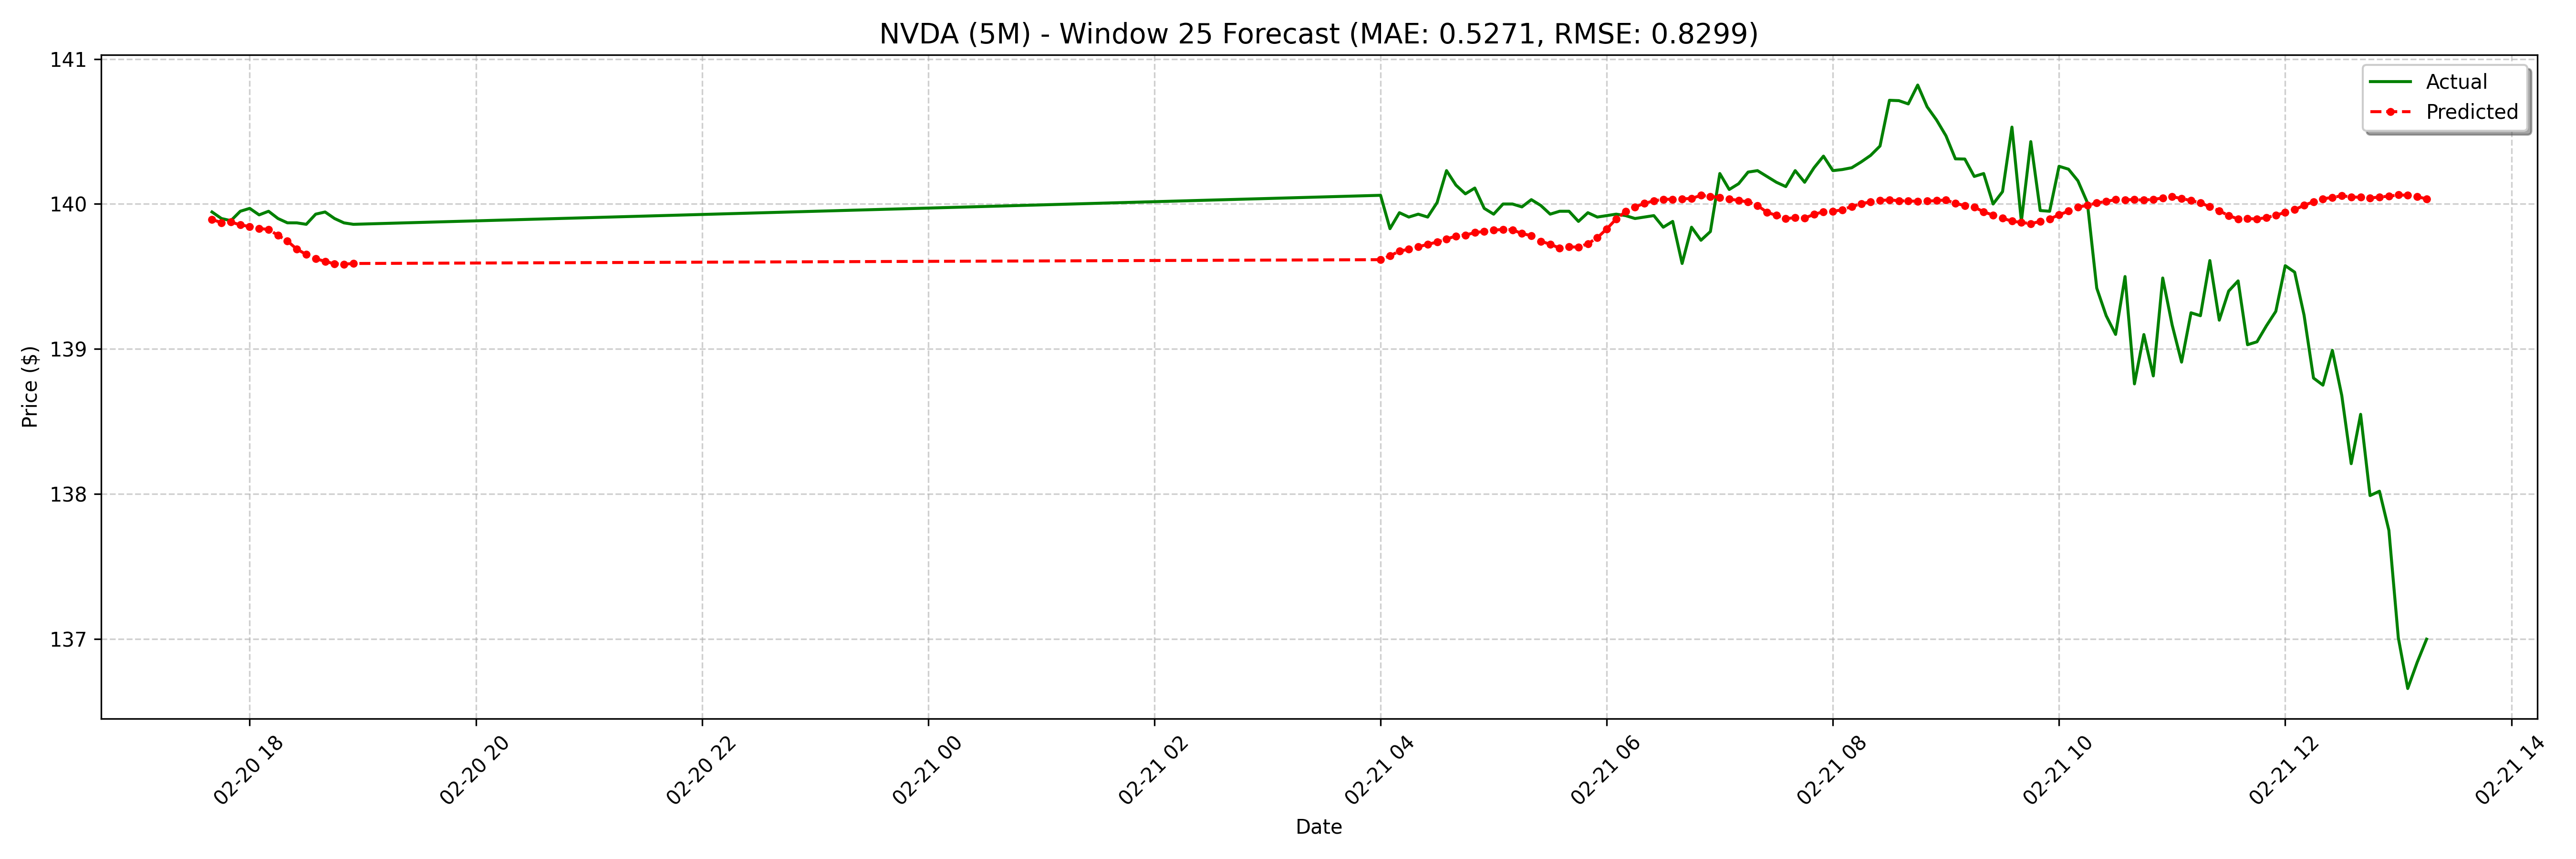

The data file committed next to this chart (first rows):
date, actual, forecast
2025-02-20 17:40:00-05:00, 139.9, 139.9
2025-02-20 17:45:00-05:00, 139.9, 139.9
2025-02-20 17:50:00-05:00, 139.9, 139.9
2025-02-20 17:55:00-05:00, 139.9, 139.9
2025-02-20 18:00:00-05:00, 140, 139.8
2025-02-20 18:05:00-05:00, 139.9, 139.8
2025-02-20 18:10:00-05:00, 139.9, 139.8
2025-02-20 18:15:00-05:00, 139.9, 139.8
2025-02-20 18:20:00-05:00, 139.9, 139.7
2025-02-20 18:25:00-05:00, 139.9, 139.7
2025-02-20 18:30:00-05:00, 139.9, 139.7
2025-02-20 18:35:00-05:00, 139.9, 139.6
2025-02-20 18:40:00-05:00, 139.9, 139.6
2025-02-20 18:45:00-05:00, 139.9, 139.6
2025-02-20 18:50:00-05:00, 139.9, 139.6
2025-02-20 18:55:00-05:00, 139.9, 139.6
2025-02-21 04:00:00-05:00, 140.1, 139.6
2025-02-21 04:05:00-05:00, 139.8, 139.6
2025-02-21 04:10:00-05:00, 139.9, 139.7
2025-02-21 04:15:00-05:00, 139.9, 139.7
2025-02-21 04:20:00-05:00, 139.9, 139.7
2025-02-21 04:25:00-05:00, 139.9, 139.7
2025-02-21 04:30:00-05:00, 140, 139.7
2025-02-21 04:35:00-05:00, 140.2, 139.8
2025-02-21 04:40:00-05:00, 140.1, 139.8
2025-02-21 04:45:00-05:00, 140.1, 139.8
2025-02-21 04:50:00-05:00, 140.1, 139.8
2025-02-21 04:55:00-05:00, 140, 139.8
2025-02-21 05:00:00-05:00, 139.9, 139.8
2025-02-21 05:05:00-05:00, 140.0, 139.8
2025-02-21 05:10:00-05:00, 140.0, 139.8
2025-02-21 05:15:00-05:00, 140, 139.8
2025-02-21 05:20:00-05:00, 140, 139.8
2025-02-21 05:25:00-05:00, 140, 139.7
2025-02-21 05:30:00-05:00, 139.9, 139.7
2025-02-21 05:35:00-05:00, 139.9, 139.7
2025-02-21 05:40:00-05:00, 139.9, 139.7
2025-02-21 05:45:00-05:00, 139.9, 139.7
2025-02-21 05:50:00-05:00, 139.9, 139.7
2025-02-21 05:55:00-05:00, 139.9, 139.8
2025-02-21 06:00:00-05:00, 139.9, 139.8
2025-02-21 06:05:00-05:00, 139.9, 139.9
2025-02-21 06:10:00-05:00, 139.9, 139.9
2025-02-21 06:15:00-05:00, 139.9, 140
2025-02-21 06:20:00-05:00, 139.9, 140
2025-02-21 06:25:00-05:00, 139.9, 140
2025-02-21 06:30:00-05:00, 139.8, 140
2025-02-21 06:35:00-05:00, 139.9, 140
2025-02-21 06:40:00-05:00, 139.6, 140
2025-02-21 06:45:00-05:00, 139.8, 140
2025-02-21 06:50:00-05:00, 139.8, 140.1
2025-02-21 06:55:00-05:00, 139.8, 140.1
2025-02-21 07:00:00-05:00, 140.2, 140
2025-02-21 07:05:00-05:00, 140.1, 140
2025-02-21 07:10:00-05:00, 140.1, 140
2025-02-21 07:15:00-05:00, 140.2, 140
2025-02-21 07:20:00-05:00, 140.2, 140
2025-02-21 07:25:00-05:00, 140.2, 139.9
2025-02-21 07:30:00-05:00, 140.2, 139.9
2025-02-21 07:35:00-05:00, 140.1, 139.9
... 68 more rows
